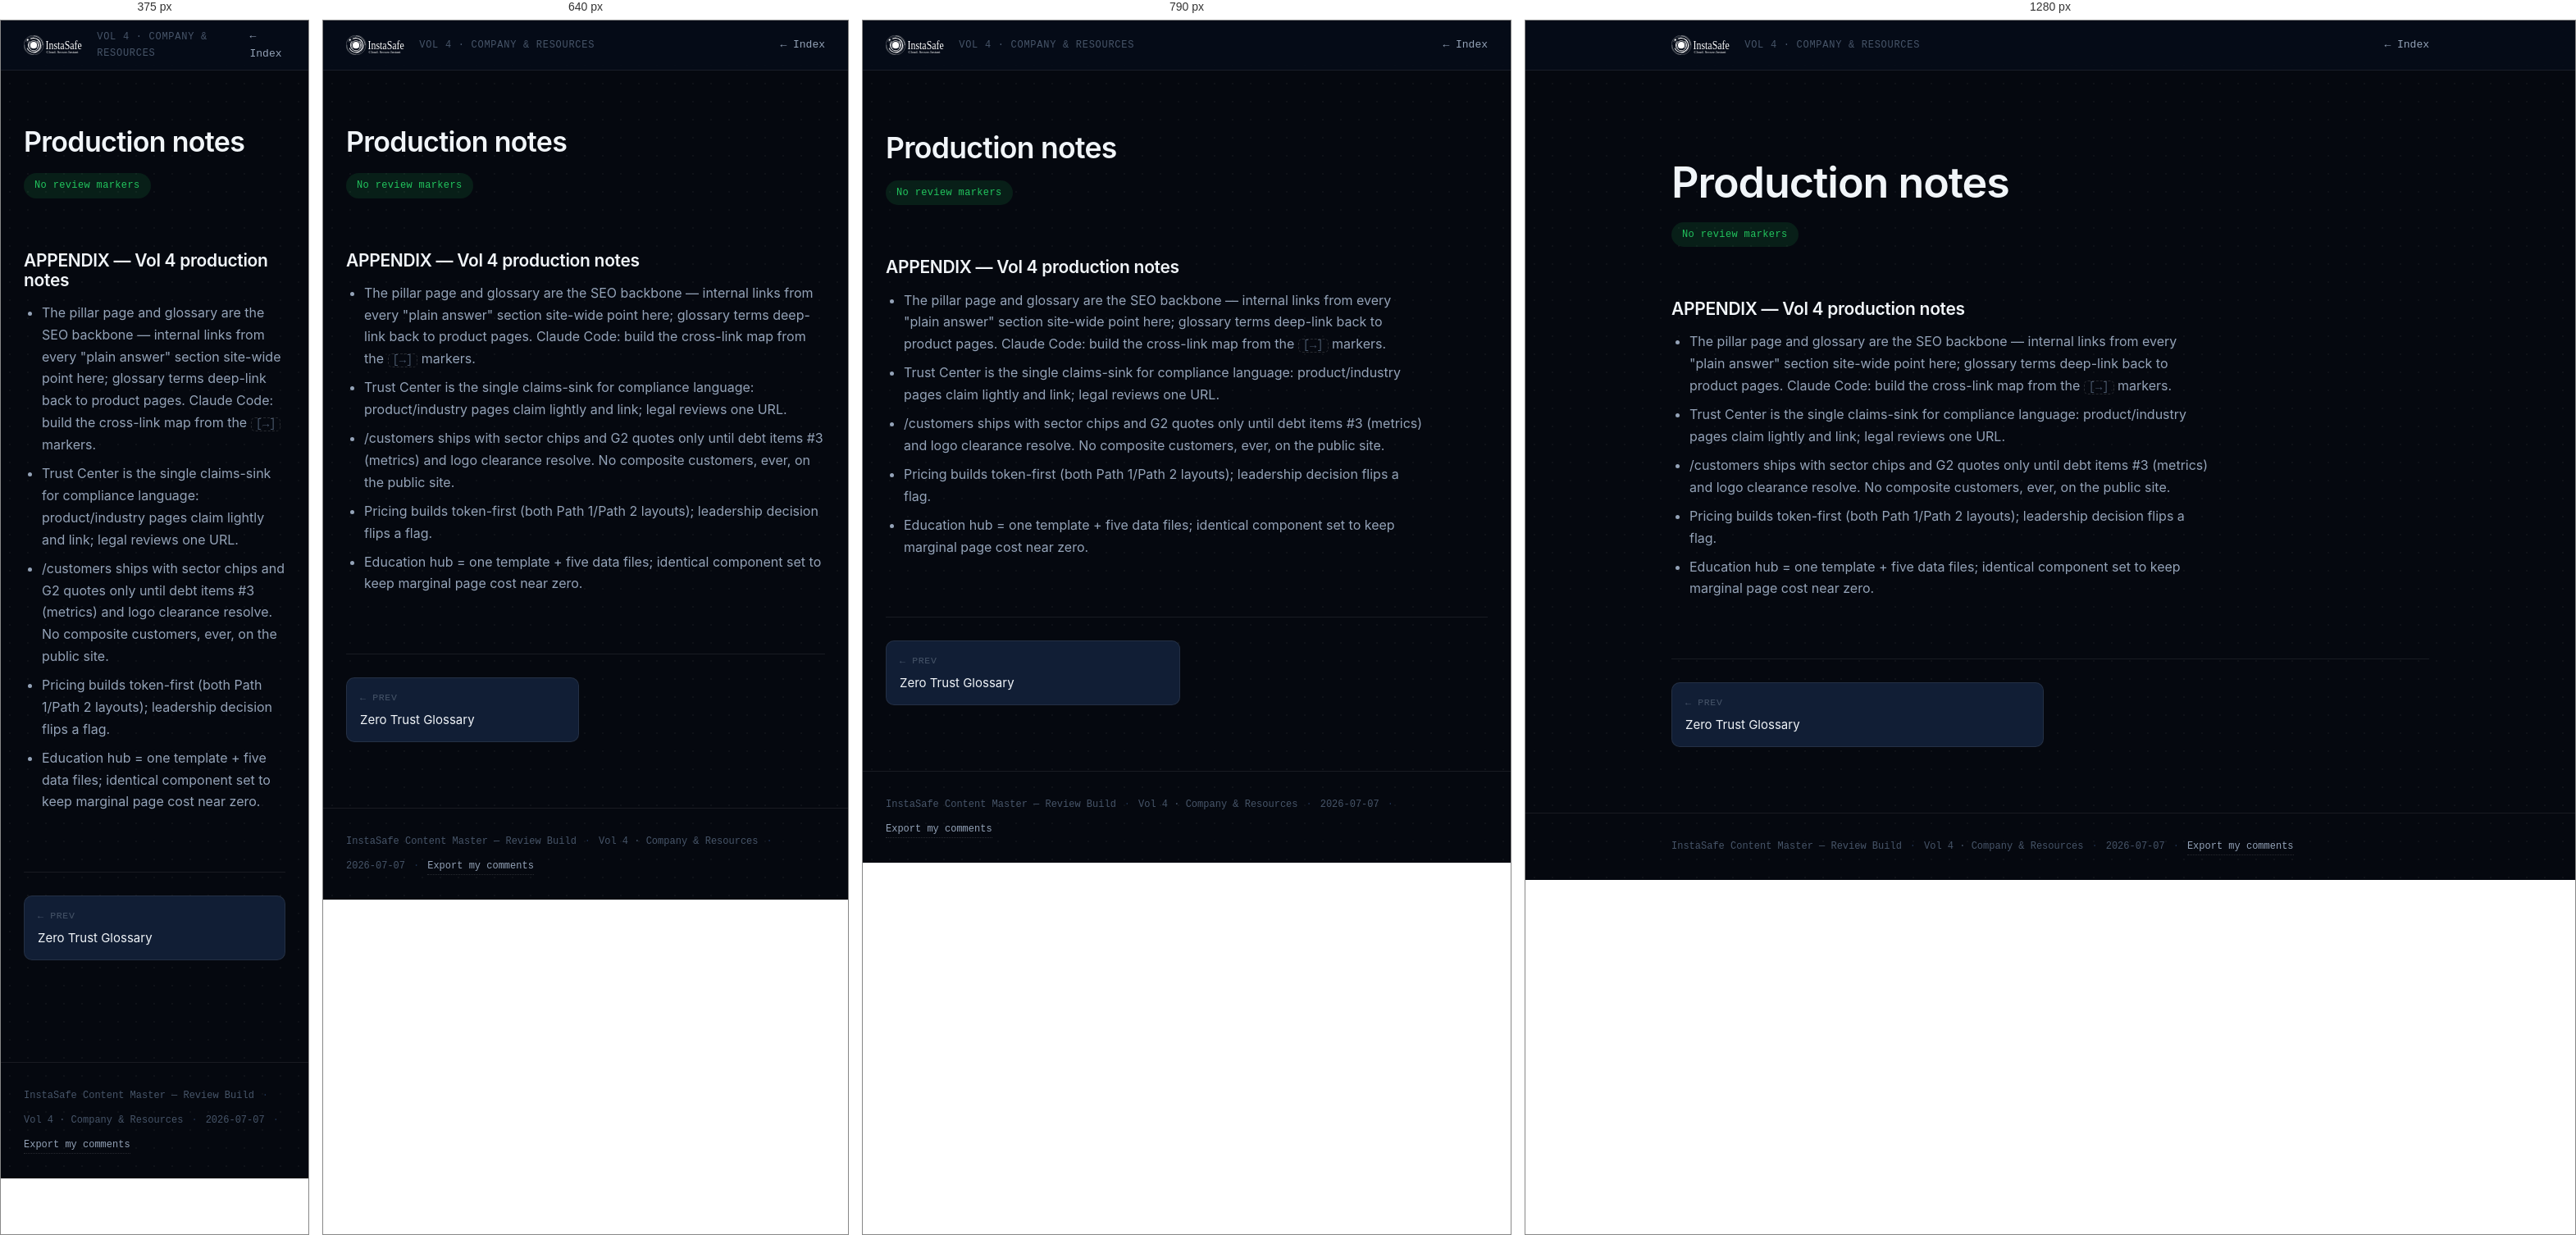
Rendered at 375 px, 640 px, 790 px and 1280 px, left to right.

<!-- file: production-notes.html -->
<!doctype html>
<html lang="en">
<head>
<meta charset="utf-8">
<meta name="viewport" content="width=device-width, initial-scale=1">
<title>Production notes — InstaSafe Content Review</title>
<link rel="preconnect" href="https://fonts.googleapis.com">
<link rel="preconnect" href="https://fonts.gstatic.com" crossorigin>
<link href="https://fonts.googleapis.com/css2?family=Inter:wght@400;500;600;700&family=JetBrains+Mono:wght@400;500&display=swap" rel="stylesheet">
<link rel="stylesheet" href="../assets/review.css">
</head>
<body class="t-blue">
<header class="topbar">
  <div class="wrap topbar-in">
    <a class="brand" href="../index.html"><img src="../assets/brand/instasafe-lockup-white.svg" alt="InstaSafe" height="24"></a>
    <span class="vol-label">Vol 4 · Company &amp; Resources</span>
    <span class="cr-count" data-cr-count hidden>💬 0</span>
    <a class="index-link" href="../index.html">← Index</a>
  </div>
</header>
<main class="wrap page">
  <div class="page-head" data-cb="b1">
    <div class="route"></div>
    <h1 class="page-title">Production notes</h1>
    <div class="chips"><span class="chip clean-chip">No review markers</span></div>
    
  </div>
  <article class="prose">
<h3 data-cb="b2">APPENDIX — Vol 4 production notes</h3>
<ul data-cb="b3" class="list"><li>The pillar page and glossary are the SEO backbone — internal links from every "plain answer" section site-wide point here; glossary terms deep-link back to product pages. Claude Code: build the cross-link map from the <span class="xref">[→]</span> markers.</li><li>Trust Center is the single claims-sink for compliance language: product/industry pages claim lightly and link; legal reviews one URL.</li><li>/customers ships with sector chips and G2 quotes only until debt items #3 (metrics) and logo clearance resolve. No composite customers, ever, on the public site.</li><li>Pricing builds token-first (both Path 1/Path 2 layouts); leadership decision flips a flag.</li><li>Education hub = one template + five data files; identical component set to keep marginal page cost near zero.</li></ul>
  </article>
  <nav class="pagenav">
    <a class="pn prev" href="./resources-glossary.html"><span class="pn-k">← Prev</span><span class="pn-t">Zero Trust Glossary</span></a>
    <span class="pn empty"></span>
  </nav>
</main>
<footer class="pagefoot">
  <div class="wrap">
    <span>InstaSafe Content Master — Review Build</span>
    <span class="dot">·</span>
    <span>Vol 4 · Company & Resources</span>
    <span class="dot">·</span>
    <span>2026-07-07</span>
    <span class="dot">·</span>
    <a class="cr-export" href="#" data-cr-export>Export my comments</a>
  </div>
</footer>
<script src="../assets/review-comments.js" defer></script>
</body>
</html>

/* @media block from review.css */
@media (max-width: 860px) {
  .pgrid { grid-template-columns: repeat(2, 1fr); }
}

/* @media block from review.css */
@media (max-width: 560px) {
  .pgrid { grid-template-columns: 1fr; }
  .pagenav { grid-template-columns: 1fr; }
  .pn.next { text-align: left; }
}

/* @media block from review.css */
@media (max-width: 720px) {
  .cr-btn { right: 4px; transform: none; opacity: 0.55; }
}